The GitHub repository FootOfTheFoot/garlic-grape-classifier contains a labelled image folder "Project_dataset_updated_split_OT" with 4 categories: garlic bulb, garlic clove, green grape, other grape. Examples follow, each with its label.

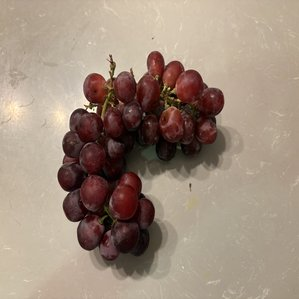
Label: other grape

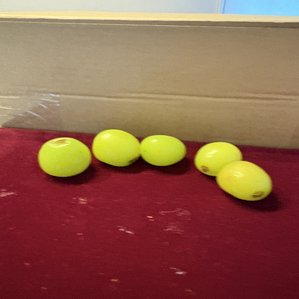
Label: green grape

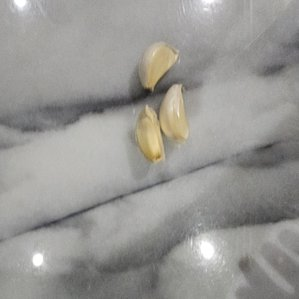
Label: garlic clove

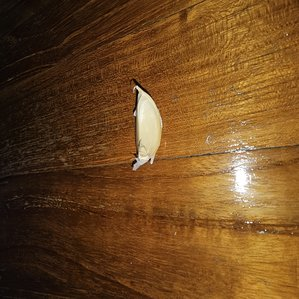
Label: garlic clove

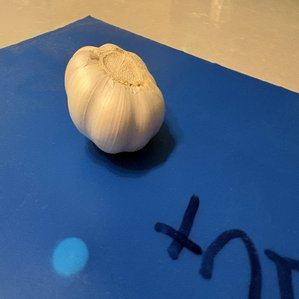
Label: garlic bulb

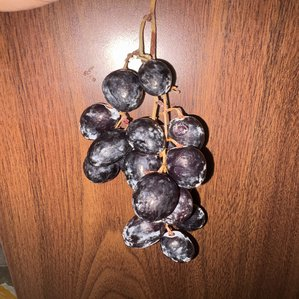
Label: other grape
